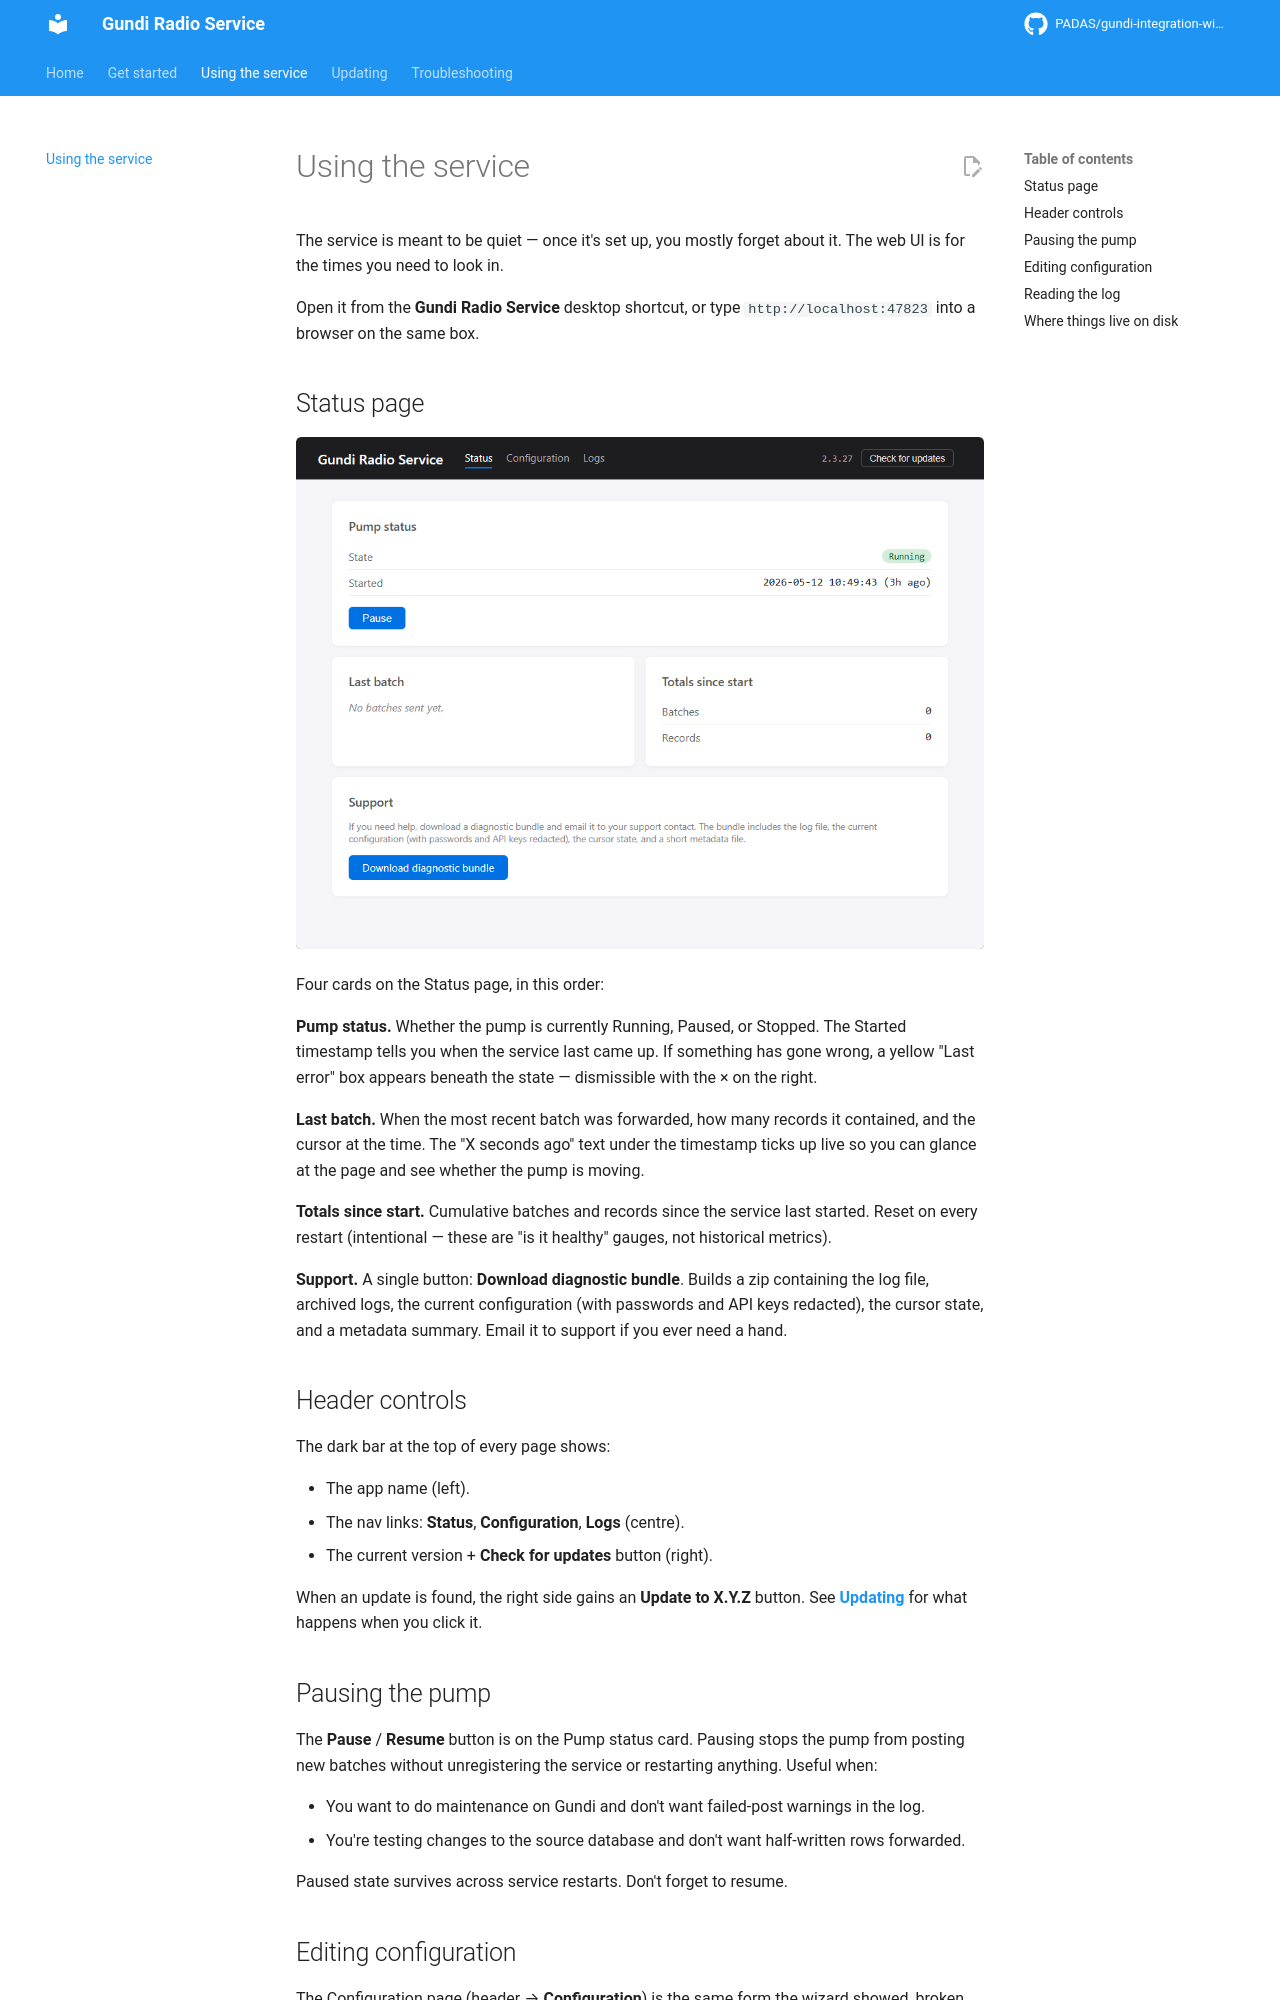

repository: PADAS/gundi-integration-windows-datapump · page: using-the-service/index.html · generator: mkdocs

# Using the service

The service is meant to be quiet — once it's set up, you mostly
forget about it. The web UI is for the times you need to look in.

Open it from the **Gundi Radio Service** desktop shortcut, or
type `http://localhost:47823` into a browser on the same box.

## Status page

<!-- Replace with a Status-page screenshot taken on a healthy
     install with a few thousand batches under its belt.
     Suggested file: images/status-page-healthy.png. -->
![Status page placeholder](images/status-page-healthy.png){ width="800" }

Four cards on the Status page, in this order:

**Pump status.** Whether the pump is currently Running, Paused,
or Stopped. The Started timestamp tells you when the service last
came up. If something has gone wrong, a yellow "Last error" box
appears beneath the state — dismissible with the × on the right.

**Last batch.** When the most recent batch was forwarded, how
many records it contained, and the cursor at the time. The "X
seconds ago" text under the timestamp ticks up live so you can
glance at the page and see whether the pump is moving.

**Totals since start.** Cumulative batches and records since the
service last started. Reset on every restart (intentional — these
are "is it healthy" gauges, not historical metrics).

**Support.** A single button: **Download diagnostic bundle**.
Builds a zip containing the log file, archived logs, the current
configuration (with passwords and API keys redacted), the cursor
state, and a metadata summary. Email it to support if you ever
need a hand.

## Header controls

The dark bar at the top of every page shows:

- The app name (left).
- The nav links: **Status**, **Configuration**, **Logs** (centre).
- The current version + **Check for updates** button (right).

When an update is found, the right side gains an **Update to
X.Y.Z** button. See **[Updating](updating.md)** for what happens
when you click it.

## Pausing the pump

The **Pause** / **Resume** button is on the Pump status card.
Pausing stops the pump from posting new batches without
unregistering the service or restarting anything. Useful when:

- You want to do maintenance on Gundi and don't want failed-post
  warnings in the log.
- You're testing changes to the source database and don't want
  half-written rows forwarded.

Paused state survives across service restarts. Don't forget to
resume.
